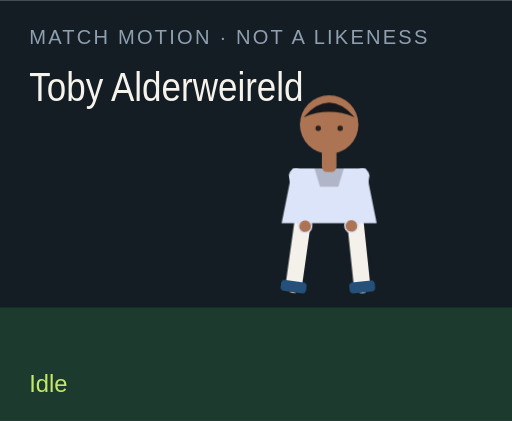
t = 0.00 s
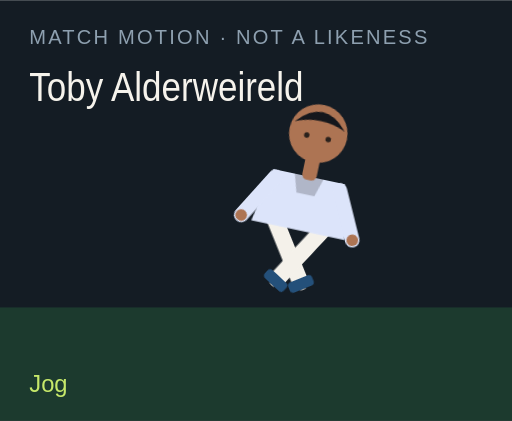
t = 1.50 s
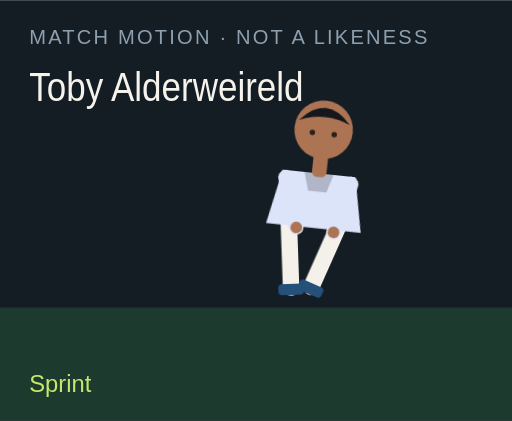
t = 3.00 s
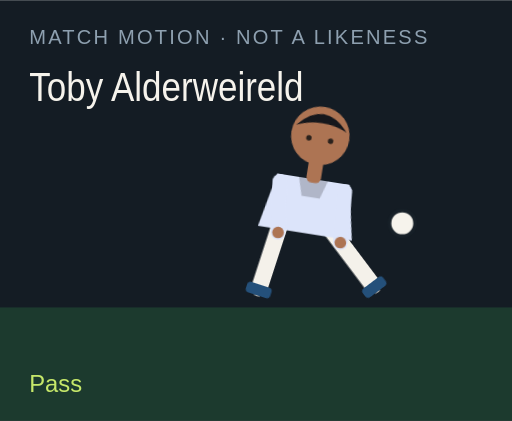
t = 4.50 s
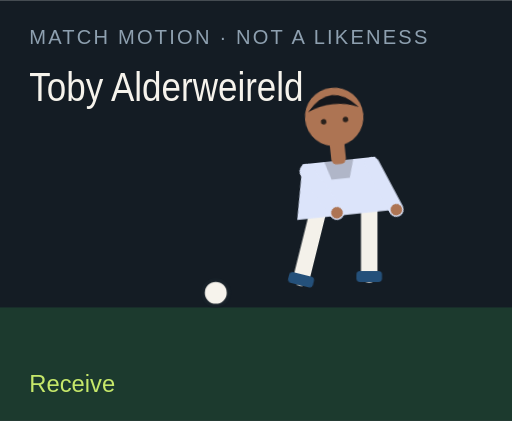
t = 6.00 s
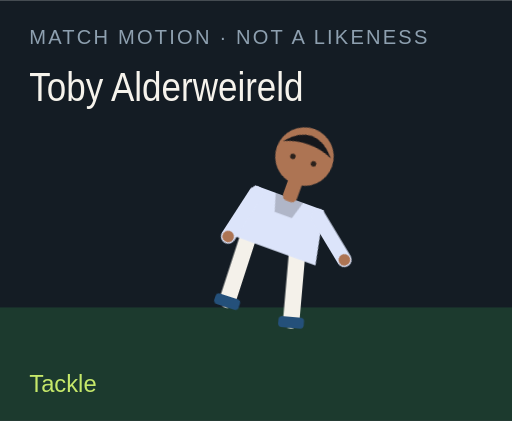
t = 7.50 s

The animated SVG that drew these frames (rendered in a browser with its animation timeline set to each time). Animation: 18 CSS @keyframes rules; one cycle of 9.00 s, repeats indefinitely.

<?xml version="1.0" encoding="UTF-8"?>
<svg xmlns="http://www.w3.org/2000/svg" viewBox="0 0 280 230" role="img">
  <style>@media (prefers-reduced-motion: reduce){animate,animateTransform{display:none}}</style>
  <rect width="280" height="230" fill="#141c24"/>
  <rect y="168" width="280" height="62" fill="#1c3a2e"/>
  <text x="16" y="24" fill="#8ea0b0" font-family="Arial,sans-serif" font-size="11" letter-spacing="1.2">MATCH MOTION · NOT A LIKENESS</text>
  <text x="16" y="55" fill="#f6f3ec" font-family="Impact,sans-serif" font-size="22" textLength="150" lengthAdjust="spacingAndGlyphs">Toby Alderweireld</text>
  <circle r="7" fill="#f6f3ec" stroke="#172028" stroke-width="2" id="motion-68544" cx="150" cy="160" opacity="0">
    
    
    
  </circle>
  <g transform="translate(132 40)">
    <g id="motion-68566" transform="rotate(0 48 90)">
      
      <g id="motion-68568" transform="translate(0 0)">
        
        <g transform="translate(34 78)"><g id="motion-68570" transform="rotate(8)"><path d="M0 0 V38" stroke="#f4f1ea" stroke-width="9" stroke-linecap="round"/><rect x="-7" y="36" width="14" height="6" rx="2" fill="#24507a"/></g></g>
        <g transform="translate(62 78)"><g id="motion-68572" transform="rotate(-6)"><path d="M0 0 V38" stroke="#f4f1ea" stroke-width="9" stroke-linecap="round"/><rect x="-7" y="36" width="14" height="6" rx="2" fill="#24507a"/></g></g>
        <path d="M28 52 h40 l6 30 H22 Z" fill="#dce4fa"/>
        <path d="M40 52 h16 l-3 10 H43 Z" fill="#000" opacity=".2"/>
        <g transform="translate(30 56)"><g id="motion-68574" transform="rotate(-10)"><path d="M0 0 V28" stroke="#dce4fa" stroke-width="8" stroke-linecap="round"/><circle cx="0" cy="28" r="3.2" fill="#ad7453"/></g></g>
        <g transform="translate(66 56)"><g id="motion-68576" transform="rotate(12)"><path d="M0 0 V28" stroke="#dce4fa" stroke-width="8" stroke-linecap="round"/><circle cx="0" cy="28" r="3.2" fill="#ad7453"/></g></g>
        <rect x="44" y="40" width="8" height="14" rx="3" fill="#ad7453"/>
        <circle cx="48" cy="28" r="16" fill="#ad7453"/>
        <path d="M34 24 Q48 8 62 24 Q48 18 34 24" fill="#15171c"/>
        <circle cx="42" cy="30" r="1.5" fill="#2a211c"/><circle cx="54" cy="30" r="1.5" fill="#2a211c"/>
      </g>
    </g>
  </g>
  <text x="16" y="214" fill="#c6e86a" font-family="Arial,sans-serif" font-size="13" opacity="1" id="motion-68548">Idle</text><text x="16" y="214" fill="#c6e86a" font-family="Arial,sans-serif" font-size="13" opacity="0" id="motion-68550">Jog</text><text x="16" y="214" fill="#c6e86a" font-family="Arial,sans-serif" font-size="13" opacity="0" id="motion-68552">Sprint</text><text x="16" y="214" fill="#c6e86a" font-family="Arial,sans-serif" font-size="13" opacity="0" id="motion-68554">Dribble</text><text x="16" y="214" fill="#c6e86a" font-family="Arial,sans-serif" font-size="13" opacity="0" id="motion-68556">Pass</text><text x="16" y="214" fill="#c6e86a" font-family="Arial,sans-serif" font-size="13" opacity="0" id="motion-68558">Shoot</text><text x="16" y="214" fill="#c6e86a" font-family="Arial,sans-serif" font-size="13" opacity="0" id="motion-68560">Receive</text><text x="16" y="214" fill="#c6e86a" font-family="Arial,sans-serif" font-size="13" opacity="0" id="motion-68562">Tackle</text><text x="16" y="214" fill="#c6e86a" font-family="Arial,sans-serif" font-size="13" opacity="0" id="motion-68564">Point</text>
<style>@keyframes track-68545{0%{cx:150px}11.1%{cx:156px}22.2%{cx:164px}33.300000000000004%{cx:142px}44.4%{cx:190px}55.60000000000001%{cx:250px}66.7%{cx:118px}77.8%{cx:150px}88.9%{cx:150px}100%{cx:150px}}@keyframes track-68546{0%{cy:160px}11.1%{cy:158px}22.2%{cy:154px}33.300000000000004%{cy:156px}44.4%{cy:148px}55.60000000000001%{cy:96px}66.7%{cy:160px}77.8%{cy:160px}88.9%{cy:160px}100%{cy:160px}}@keyframes track-68547{0%{opacity:0}11.1%{opacity:0}22.2%{opacity:0}33.300000000000004%{opacity:1}44.4%{opacity:1}55.60000000000001%{opacity:1}66.7%{opacity:1}77.8%{opacity:0}88.9%{opacity:0}100%{opacity:0}}@keyframes track-68549{0%{opacity:1}11.1%{opacity:0}22.2%{opacity:0}33.300000000000004%{opacity:0}44.4%{opacity:0}55.60000000000001%{opacity:0}66.7%{opacity:0}77.8%{opacity:0}88.9%{opacity:0}100%{opacity:1}}@keyframes track-68551{0%{opacity:0}11.1%{opacity:1}22.2%{opacity:0}33.300000000000004%{opacity:0}44.4%{opacity:0}55.60000000000001%{opacity:0}66.7%{opacity:0}77.8%{opacity:0}88.9%{opacity:0}100%{opacity:0}}@keyframes track-68553{0%{opacity:0}11.1%{opacity:0}22.2%{opacity:1}33.300000000000004%{opacity:0}44.4%{opacity:0}55.60000000000001%{opacity:0}66.7%{opacity:0}77.8%{opacity:0}88.9%{opacity:0}100%{opacity:0}}@keyframes track-68555{0%{opacity:0}11.1%{opacity:0}22.2%{opacity:0}33.300000000000004%{opacity:1}44.4%{opacity:0}55.60000000000001%{opacity:0}66.7%{opacity:0}77.8%{opacity:0}88.9%{opacity:0}100%{opacity:0}}@keyframes track-68557{0%{opacity:0}11.1%{opacity:0}22.2%{opacity:0}33.300000000000004%{opacity:0}44.4%{opacity:1}55.60000000000001%{opacity:0}66.7%{opacity:0}77.8%{opacity:0}88.9%{opacity:0}100%{opacity:0}}@keyframes track-68559{0%{opacity:0}11.1%{opacity:0}22.2%{opacity:0}33.300000000000004%{opacity:0}44.4%{opacity:0}55.60000000000001%{opacity:1}66.7%{opacity:0}77.8%{opacity:0}88.9%{opacity:0}100%{opacity:0}}@keyframes track-68561{0%{opacity:0}11.1%{opacity:0}22.2%{opacity:0}33.300000000000004%{opacity:0}44.4%{opacity:0}55.60000000000001%{opacity:0}66.7%{opacity:1}77.8%{opacity:0}88.9%{opacity:0}100%{opacity:0}}@keyframes track-68563{0%{opacity:0}11.1%{opacity:0}22.2%{opacity:0}33.300000000000004%{opacity:0}44.4%{opacity:0}55.60000000000001%{opacity:0}66.7%{opacity:0}77.8%{opacity:1}88.9%{opacity:0}100%{opacity:0}}@keyframes track-68565{0%{opacity:0}11.1%{opacity:0}22.2%{opacity:0}33.300000000000004%{opacity:0}44.4%{opacity:0}55.60000000000001%{opacity:0}66.7%{opacity:0}77.8%{opacity:0}88.9%{opacity:1}100%{opacity:0}}@keyframes track-68567{0%{transform:rotate(0deg)}11.1%{transform:rotate(8deg)}22.2%{transform:rotate(16deg)}33.300000000000004%{transform:rotate(6deg)}44.4%{transform:rotate(4deg)}55.60000000000001%{transform:rotate(14deg)}66.7%{transform:rotate(-6deg)}77.8%{transform:rotate(34deg)}88.9%{transform:rotate(6deg)}100%{transform:rotate(0deg)}}@keyframes track-68569{0%{transform:translate(0px,0px)}11.1%{transform:translate(0px,-3px)}22.2%{transform:translate(0px,-6px)}33.300000000000004%{transform:translate(0px,-2px)}44.4%{transform:translate(0px,2px)}55.60000000000001%{transform:translate(0px,-4px)}66.7%{transform:translate(0px,1px)}77.8%{transform:translate(0px,10px)}88.9%{transform:translate(0px,-4px)}100%{transform:translate(0px,0px)}}@keyframes track-68571{0%{transform:rotate(8deg)}11.1%{transform:rotate(-26deg)}22.2%{transform:rotate(-42deg)}33.300000000000004%{transform:rotate(-8deg)}44.4%{transform:rotate(6deg)}55.60000000000001%{transform:rotate(12deg)}66.7%{transform:rotate(20deg)}77.8%{transform:rotate(-8deg)}88.9%{transform:rotate(4deg)}100%{transform:rotate(8deg)}}@keyframes track-68573{0%{transform:rotate(-6deg)}11.1%{transform:rotate(24deg)}22.2%{transform:rotate(38deg)}33.300000000000004%{transform:rotate(18deg)}44.4%{transform:rotate(-38deg)}55.60000000000001%{transform:rotate(-54deg)}66.7%{transform:rotate(6deg)}77.8%{transform:rotate(-22deg)}88.9%{transform:rotate(-8deg)}100%{transform:rotate(-6deg)}}@keyframes track-68575{0%{transform:rotate(-10deg)}11.1%{transform:rotate(24deg)}22.2%{transform:rotate(36deg)}33.300000000000004%{transform:rotate(-18deg)}44.4%{transform:rotate(10deg)}55.60000000000001%{transform:rotate(-24deg)}66.7%{transform:rotate(-30deg)}77.8%{transform:rotate(12deg)}88.9%{transform:rotate(14deg)}100%{transform:rotate(-10deg)}}@keyframes track-68577{0%{transform:rotate(12deg)}11.1%{transform:rotate(-20deg)}22.2%{transform:rotate(-32deg)}33.300000000000004%{transform:rotate(14deg)}44.4%{transform:rotate(-26deg)}55.60000000000001%{transform:rotate(18deg)}66.7%{transform:rotate(-22deg)}77.8%{transform:rotate(-6deg)}88.9%{transform:rotate(-96deg)}100%{transform:rotate(12deg)}}@media(prefers-reduced-motion:no-preference){#motion-68544{animation:track-68545 9s linear infinite both,track-68546 9s linear infinite both,track-68547 9s steps(1,end) infinite both}#motion-68548{animation:track-68549 9s steps(1,end) infinite both}#motion-68550{animation:track-68551 9s steps(1,end) infinite both}#motion-68552{animation:track-68553 9s steps(1,end) infinite both}#motion-68554{animation:track-68555 9s steps(1,end) infinite both}#motion-68556{animation:track-68557 9s steps(1,end) infinite both}#motion-68558{animation:track-68559 9s steps(1,end) infinite both}#motion-68560{animation:track-68561 9s steps(1,end) infinite both}#motion-68562{animation:track-68563 9s steps(1,end) infinite both}#motion-68564{animation:track-68565 9s steps(1,end) infinite both}#motion-68566{animation:track-68567 9s linear infinite both}#motion-68568{animation:track-68569 9s linear infinite both}#motion-68570{animation:track-68571 9s linear infinite both}#motion-68572{animation:track-68573 9s linear infinite both}#motion-68574{animation:track-68575 9s linear infinite both}#motion-68576{animation:track-68577 9s linear infinite both}}</style></svg>
